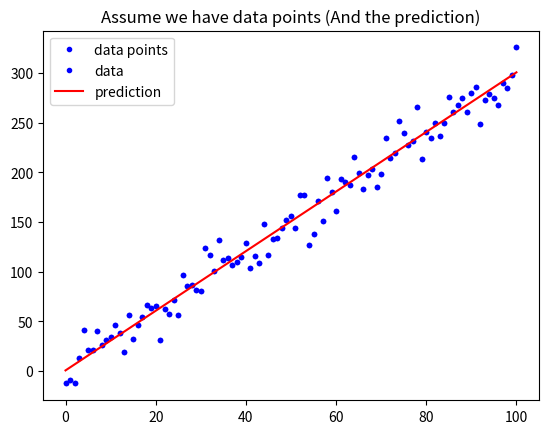

Reproduce this figure in Python.
# 載入基礎套件與代稱
import numpy as np
import matplotlib.pyplot as plt

def mean_absolute_error(y, yp):
    """
    計算 MAE
    Args:
        - y: 實際值
        - yp: 預測值
    Return:
        - mae: MAE
    """
    mae = MAE = sum(abs(y - yp)) / len(y)
    return mae

# 定義 mean_squared_error 這個函數, 計算並傳回 MSE
def mean_squared_error(y, yp):
    """
    請完成這個 Function 後往下執行
    """
    mse = MSE = sum((y-yp)**2) / len(y)
    return mse

# 與範例相同, 不另外解說
w = 3
b = 0.5
x_lin = np.linspace(0, 100, 101)
y = (x_lin + np.random.randn(101) * 5) * w + b

plt.plot(x_lin, y, 'b.', label = 'data points')
plt.title("Assume we have data points")
plt.legend(loc = 2)
plt.show()

# 與範例相同, 不另外解說
y_hat = x_lin * w + b
plt.plot(x_lin, y, 'b.', label = 'data')
plt.plot(x_lin, y_hat, 'r-', label = 'prediction')
plt.title("Assume we have data points (And the prediction)")
plt.legend(loc = 2)
plt.show()

# 執行 Function, 確認有沒有正常執行
MSE = mean_squared_error(y, y_hat)
MAE = mean_absolute_error(y, y_hat)
print("The Mean squared error is %.3f" % (MSE))
print("The Mean absolute error is %.3f" % (MAE))